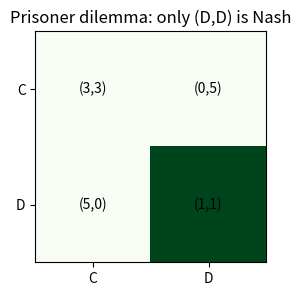
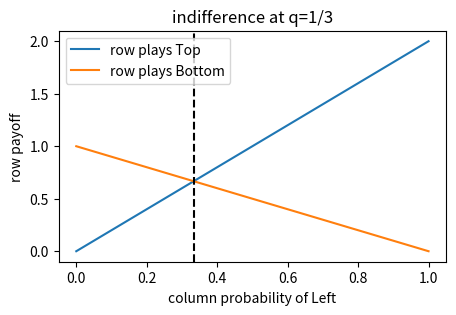
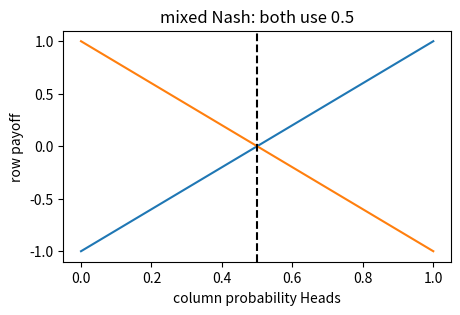
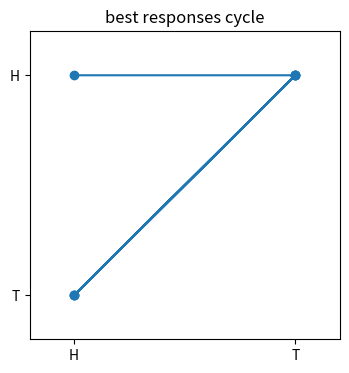
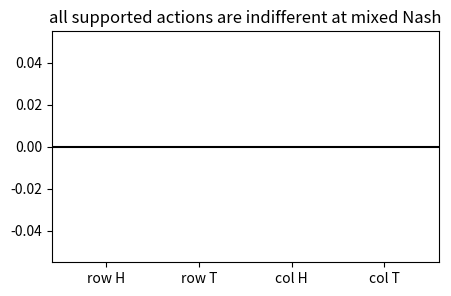

Python code for these plots, in order:
import numpy as np, matplotlib.pyplot as plt, math, itertools
np.random.seed(0)
def softmax(x):
    x=np.asarray(x,dtype=float); e=np.exp(x-x.max()); return e/e.sum()
def expected_payoff(A,p,q): return float(np.asarray(p) @ np.asarray(A) @ np.asarray(q))
def best_response_payoffs(A,q): return np.asarray(A) @ np.asarray(q)
print('setup ok')

# 1) Pure Nash equilibria: mutual best responses in a payoff matrix
A=np.array([[3,0],[5,1]])
B=np.array([[3,5],[0,1]])
row_br=(A==A.max(axis=0,keepdims=True)); col_br=(B==B.max(axis=1,keepdims=True))
nash=row_br & col_br
plt.figure(figsize=(4,3)); plt.imshow(nash,cmap='Greens',vmin=0,vmax=1)
plt.xticks([0,1],['C','D']); plt.yticks([0,1],['C','D']); plt.title('Prisoner dilemma: only (D,D) is Nash')
for i in range(2):
    for j in range(2): plt.text(j,i,f'({A[i,j]},{B[i,j]})',ha='center',va='center')
assert nash.tolist()==[[False,False],[False,True]]

# 2) A mixed strategy changes expected payoffs linearly
A=np.array([[2,0],[0,1]])
qs=np.linspace(0,1,101); row0=2*qs; row1=1-qs
plt.figure(figsize=(5,3)); plt.plot(qs,row0,label='row plays Top'); plt.plot(qs,row1,label='row plays Bottom'); plt.axvline(1/3,ls='--',c='k')
plt.xlabel('column probability of Left'); plt.ylabel('row payoff'); plt.title('indifference at q=1/3'); plt.legend()
assert abs(row0[33]-0.66)<0.02 and abs((2/3)-(1-1/3))<1e-12

# 3) Matching pennies has no pure Nash equilibrium but has a mixed one
A=np.array([[1,-1],[-1,1]]); B=-A
pure=[]
for i in range(2):
    for j in range(2):
        if A[i,j]==A[:,j].max() and B[i,j]==B[i,:].max(): pure.append((i,j))
ps=np.linspace(0,1,101); payoff_if_H=2*ps-1; payoff_if_T=1-2*ps
plt.figure(figsize=(5,3)); plt.plot(ps,payoff_if_H,label='column Heads payoff to row H'); plt.plot(ps,payoff_if_T,label='row T'); plt.axvline(.5,ls='--',c='k')
plt.xlabel('column probability Heads'); plt.ylabel('row payoff'); plt.title('mixed Nash: both use 0.5')
assert pure==[] and abs(expected_payoff(A,[.5,.5],[.5,.5]))<1e-12

# 4) Best-response dynamics can cycle instead of converge
A=np.array([[1,-1],[-1,1]]); B=-A
i,j=0,0; path=[]
for t in range(8):
    path.append((i,j)); i=int(np.argmax(A[:,j])); j=int(np.argmax(B[i,:]))
coords=np.array(path)
plt.figure(figsize=(4,4)); plt.plot(coords[:,1],coords[:,0],'-o'); plt.xlim(-.2,1.2); plt.ylim(1.2,-.2); plt.xticks([0,1],['H','T']); plt.yticks([0,1],['H','T']); plt.title('best responses cycle')
assert path[1]==path[3] and len(set(path[:4]))==3

# 5) Support check: at equilibrium each used action earns the same payoff
A=np.array([[1,-1],[-1,1]]); p=np.array([.5,.5]); q=np.array([.5,.5])
rp=A@q; cp=(-A).T@p
plt.figure(figsize=(5,3)); plt.bar(['row H','row T','col H','col T'],list(rp)+list(cp)); plt.axhline(0,c='k')
plt.title('all supported actions are indifferent at mixed Nash')
assert np.allclose(rp,[0,0]) and np.allclose(cp,[0,0])
